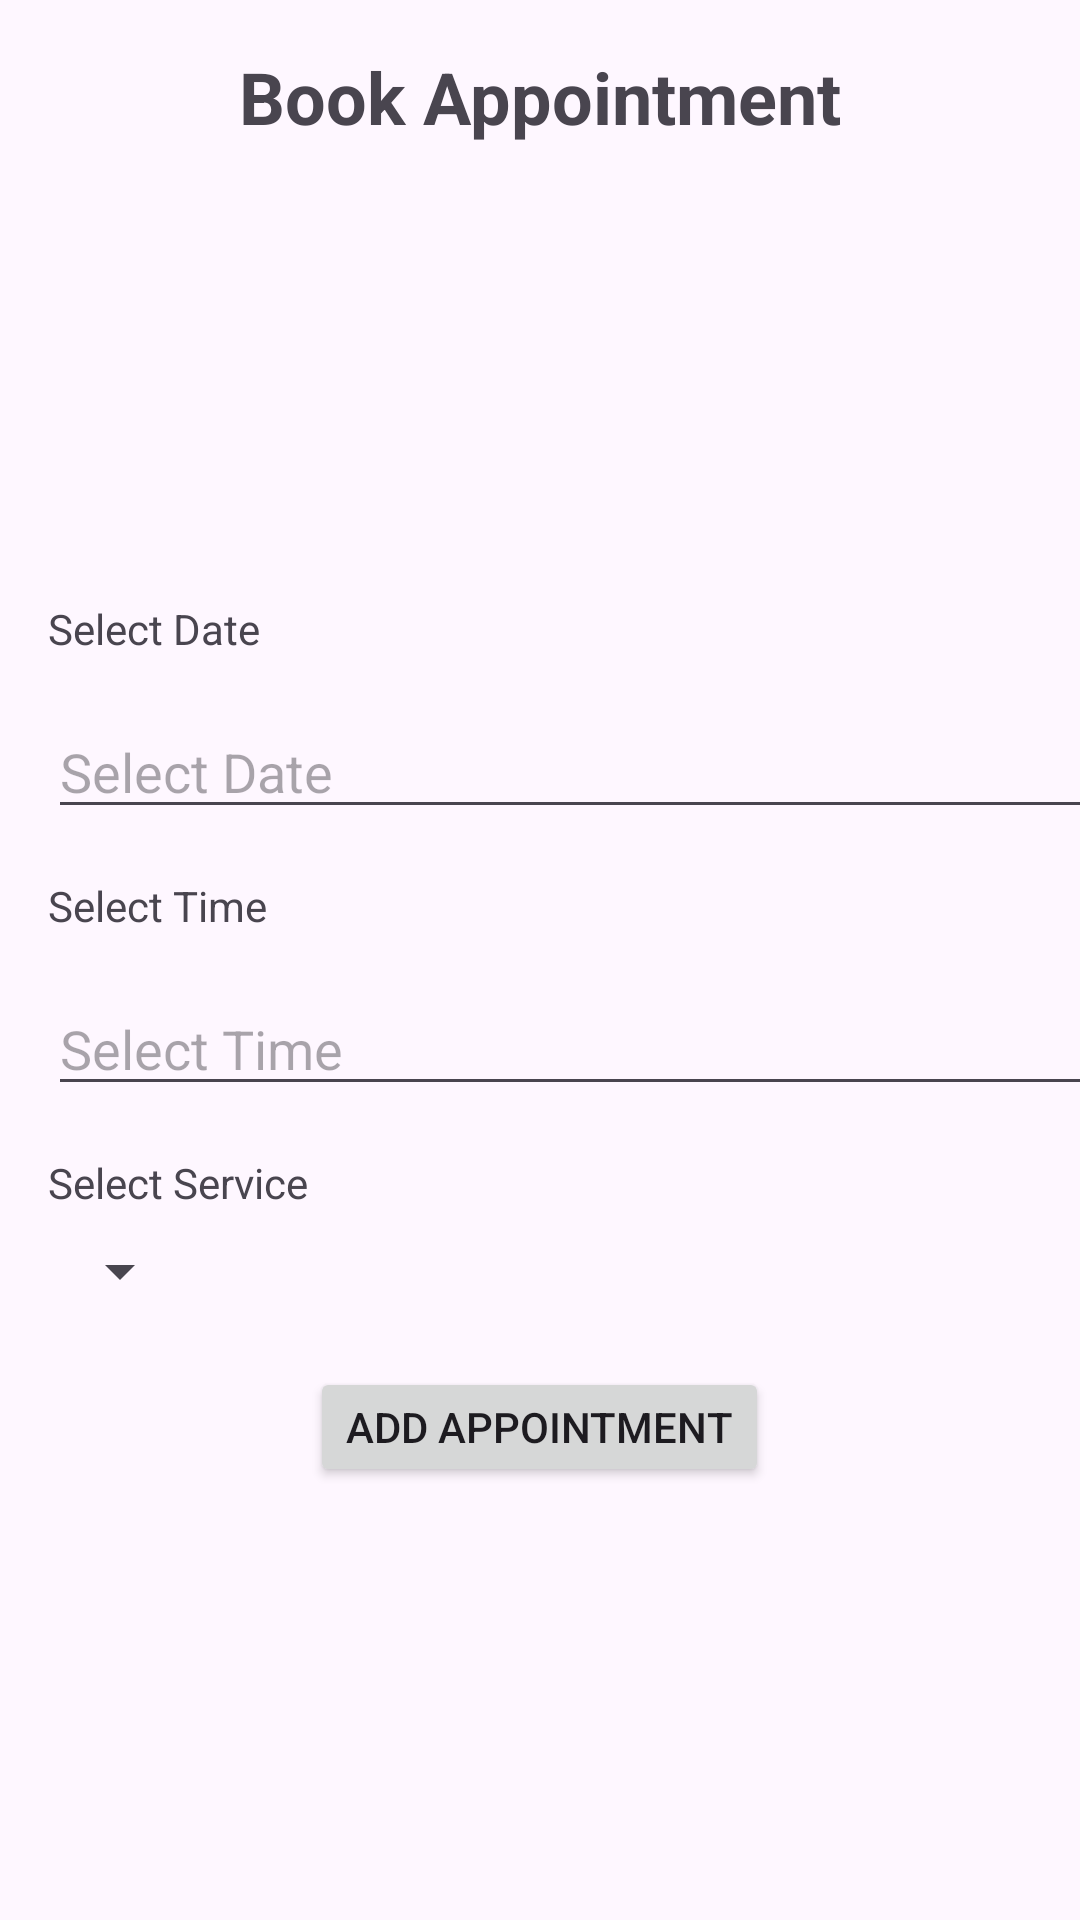

This screen was rendered from an Android layout file. Write that file and the resources it references.
<!-- AndroidManifest.xml: application theme Theme.DentaMobile -->
<!-- res/layout/activity_book_appointment.xml -->
<?xml version="1.0" encoding="utf-8"?>
<RelativeLayout
    xmlns:android="http://schemas.android.com/apk/res/android"
    xmlns:app="http://schemas.android.com/apk/res-auto"
    xmlns:tools="http://schemas.android.com/tools"
    android:layout_width="match_parent"
    android:layout_height="match_parent"
    tools:context=".BookAppointment">

    
    <TextView
        android:id="@+id/headerTextView"
        android:layout_width="wrap_content"
        android:layout_height="wrap_content"
        android:layout_centerHorizontal="true"
        android:layout_marginTop="16dp"
        android:text="Book Appointment"
        android:textSize="24sp"
        android:textStyle="bold" />

    
    <LinearLayout
        android:layout_width="match_parent"
        android:layout_height="wrap_content"
        android:layout_centerInParent="true"
        android:orientation="vertical"
        android:id="@+id/fields">

        
        <TextView
            android:id="@+id/textViewDate"
            android:layout_width="wrap_content"
            android:layout_height="wrap_content"
            android:text="Select Date"
            android:layout_marginTop="16dp"
            android:layout_marginStart="16dp"/>

        
        <EditText
            android:id="@+id/editTextDate"
            android:layout_width="350dp"
            android:layout_height="wrap_content"
            android:layout_marginTop="16dp"
            android:layout_marginStart="16dp"
            android:hint="Select Date"
            android:inputType="none"
            android:focusable="false"
            android:focusableInTouchMode="false"
            android:onClick="showDatePicker"/>

        <TextView
            android:id="@+id/textViewTime"
            android:layout_width="wrap_content"
            android:layout_height="wrap_content"
            android:text="Select Time"
            android:layout_marginTop="16dp"
            android:layout_marginStart="16dp"/>

        
        <EditText
            android:id="@+id/editTextTime"
            android:layout_width="350dp"
            android:layout_height="wrap_content"
            android:layout_marginTop="16dp"
            android:layout_marginStart="16dp"
            android:hint="Select Time"
            android:inputType="none"
            android:focusable="false"
            android:focusableInTouchMode="false"
            android:onClick="showTimePicker"/>

        
        <TextView
            android:id="@+id/textViewServices"
            android:layout_width="wrap_content"
            android:layout_height="wrap_content"
            android:text="Select Service"
            android:layout_marginTop="16dp"
            android:layout_marginStart="16dp"/>

        <Spinner
            android:id="@+id/spinnerServices"
            android:layout_width="wrap_content"
            android:layout_height="wrap_content"
            android:layout_marginTop="8dp"
            android:layout_marginStart="16dp"
            android:layout_marginEnd="16dp"
            android:layout_marginBottom="20dp"
            />


    </LinearLayout>
    <Button
        android:layout_width="wrap_content"
        android:layout_height="40dp"
        android:text="Add Appointment"
        android:layout_below="@id/fields"
        android:layout_centerHorizontal="true"
        android:id="@+id/addAppointment"
        />
</RelativeLayout>
<!-- resources referenced by this layout -->
<resources>
  <style name="Theme.DentaMobile" parent="Base.Theme.DentaMobile" />
  <style name="Base.Theme.DentaMobile" parent="Theme.Material3.DayNight.NoActionBar">
          
          
      </style>
</resources>
